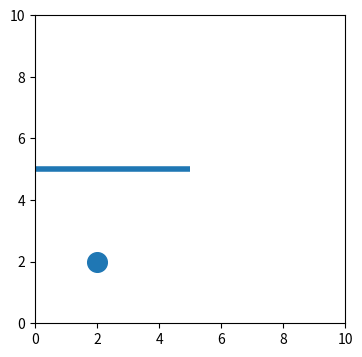

Recreate this plot in Python.
# Does picking honour clipping? contains() on clipped lines, scatters and patches at points inside and outside the clip.
import numpy as np
import matplotlib
matplotlib.use("agg")
import matplotlib.pyplot as plt
from matplotlib.backend_bases import MouseEvent
from matplotlib.patches import Rectangle

fig, ax = plt.subplots(figsize=(4, 4))
ax.set_xlim(0, 10)
ax.set_ylim(0, 10)
clip = Rectangle((0, 0), 5, 10, transform=ax.transData, fc="none")
ax.add_patch(clip)
ln, = ax.plot([0, 10], [5, 5], lw=4, picker=5)
sc = ax.scatter([2, 8], [2, 8], s=200, picker=True)
pt = ax.add_patch(Rectangle((6, 6), 3, 3, fc="C2"))
for a in (ln, sc, pt):
    a.set_clip_path(clip)
fig.canvas.draw()


def event_at(x, y):
    px, py = ax.transData.transform((x, y))
    return MouseEvent("button_press_event", fig.canvas, px, py, button=1)


for x, y in [(2, 5), (8, 5), (2, 2), (8, 8), (7, 7)]:
    ev = event_at(x, y)
    print((x, y), ln.contains(ev)[0], sc.contains(ev)[0], sc.contains(ev)[1].get("ind", np.array([])).tolist(),
          pt.contains(ev)[0])
picked = []
fig.canvas.mpl_connect("pick_event", lambda e: picked.append(type(e.artist).__name__))
for x, y in [(2, 5), (8, 5), (8, 8)]:
    fig.canvas.callbacks.process("button_press_event", event_at(x, y))
print(picked)
print(len(picked), sorted(set(picked)))
fig.savefig("clipped_pick.png")
